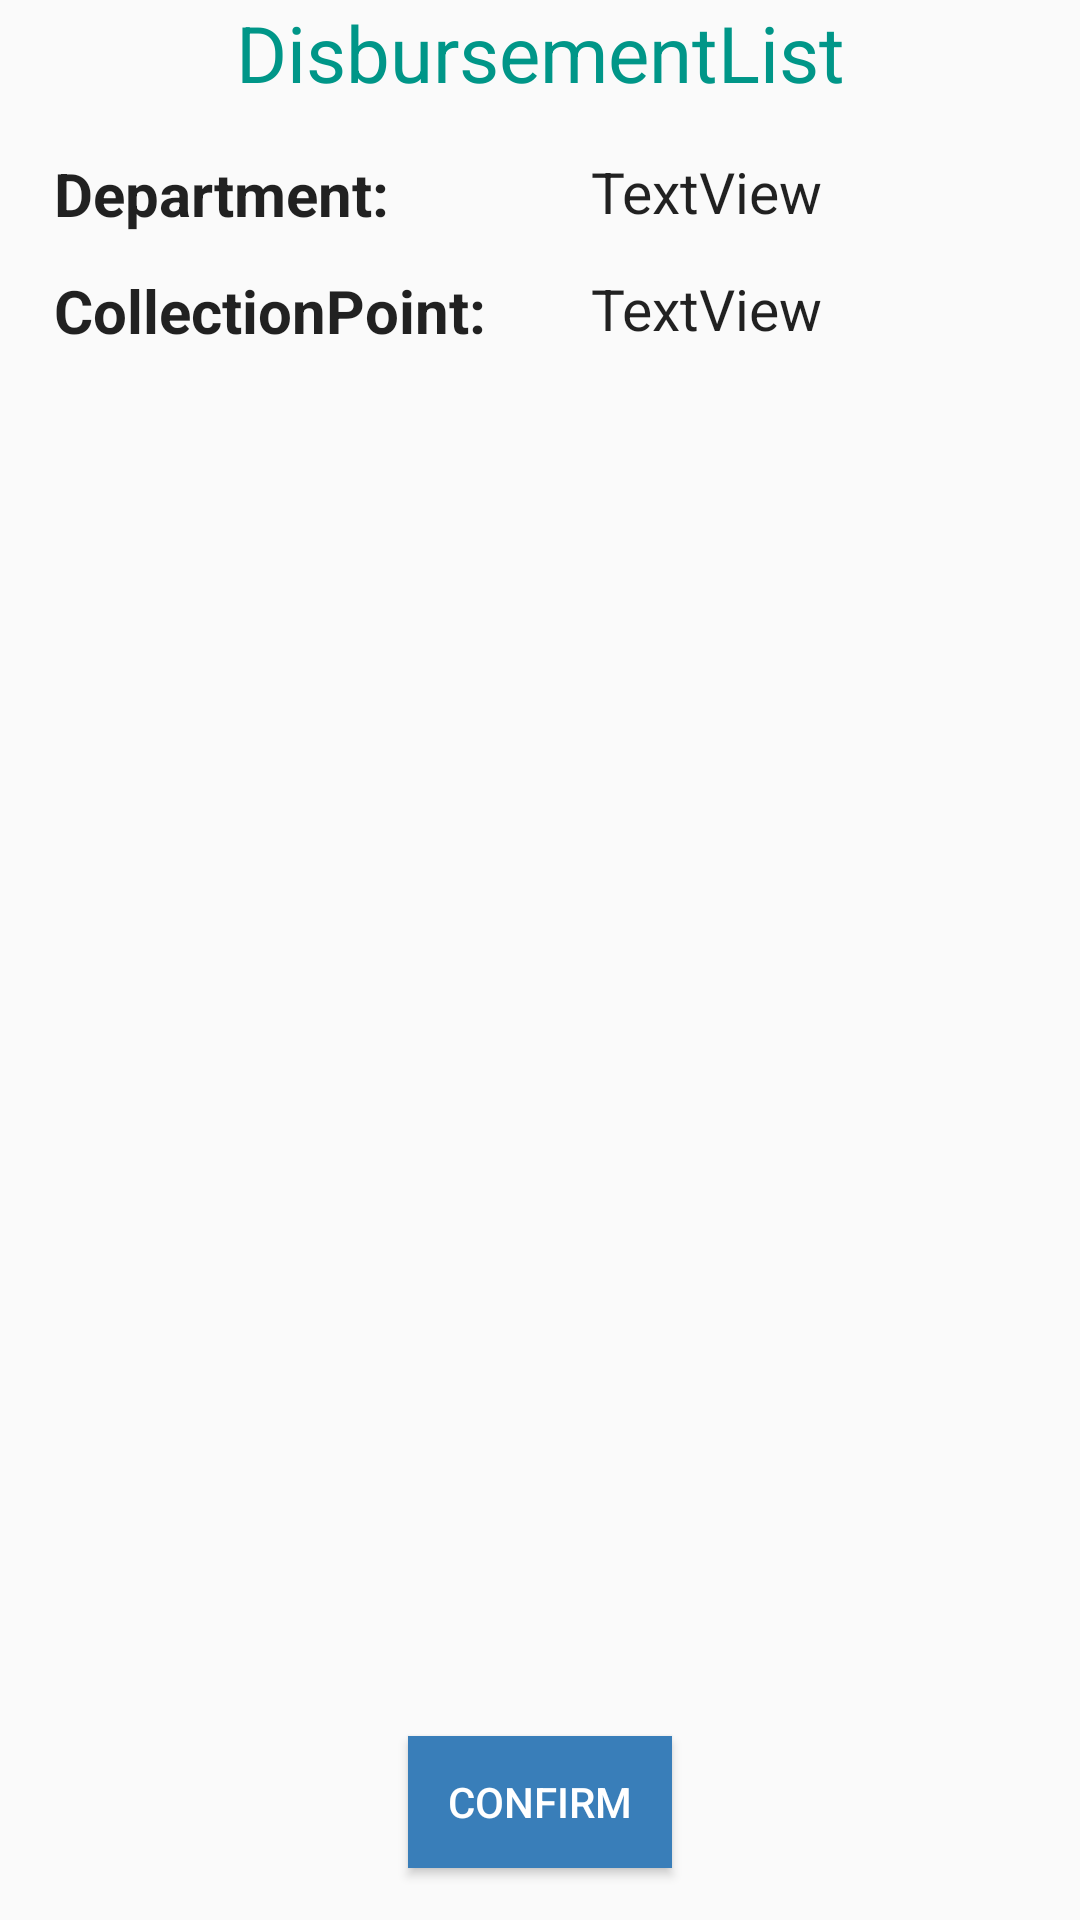

Here is an Android app screen rendered from its layout file. Give the layout XML and the strings, colors and styles it references.
<!-- AndroidManifest.xml: application theme AppTheme -->
<!-- res/layout/activity_disbursement_details.xml -->
<?xml version="1.0" encoding="utf-8"?>
<android.support.constraint.ConstraintLayout xmlns:android="http://schemas.android.com/apk/res/android"
    xmlns:app="http://schemas.android.com/apk/res-auto"
    xmlns:tools="http://schemas.android.com/tools"
    android:layout_width="match_parent"
    android:layout_height="match_parent"
    tools:context="com.example.yello.inventory_mvc.activity.DisbursementDetails">

    <LinearLayout
        android:id="@+id/linearLayout"
        android:layout_width="383dp"
        android:layout_height="80dp"
        android:layout_marginBottom="8dp"
        android:layout_marginEnd="8dp"
        android:layout_marginStart="8dp"
        android:layout_marginTop="48dp"
        android:orientation="vertical"
        app:layout_constraintBottom_toBottomOf="parent"
        app:layout_constraintDimensionRatio="w,1:1"
        app:layout_constraintEnd_toEndOf="parent"
        app:layout_constraintHorizontal_bias="0.0"
        app:layout_constraintStart_toStartOf="parent"
        app:layout_constraintTop_toTopOf="parent"
        app:layout_constraintVertical_bias="0.006">

        <TableLayout
            android:layout_width="377dp"
            android:layout_height="match_parent"
            tools:layout_editor_absoluteX="0dp"
            tools:layout_editor_absoluteY="0dp">

            <TableRow
                android:layout_width="match_parent"
                android:layout_height="match_parent">

                <TextView
                    android:layout_width="189dp"
                    android:layout_height="39dp"
                    android:text="  Department:"
                    android:textSize="20sp"
                    android:textStyle="bold"
                    android:textAppearance="@style/TextAppearance.AppCompat.Body1" />

                <TextView
                    android:id="@+id/textView_DepartmentName"
                    android:layout_width="142dp"
                    android:layout_height="match_parent"
                    android:text="TextView"
                    android:textSize="19sp"
                    android:textAppearance="@style/TextAppearance.AppCompat.Body1" />

            </TableRow>

            <TableRow
                android:layout_width="match_parent"
                android:layout_height="match_parent">

                <TextView
                    android:layout_width="wrap_content"
                    android:layout_height="33dp"
                    android:text="  CollectionPoint:"
                    android:textSize="20sp"
                    android:textStyle="bold"
                    android:textAppearance="@style/TextAppearance.AppCompat.Body1" />

                <TextView
                    android:id="@+id/textView_collectionPoint"
                    android:layout_width="wrap_content"
                    android:layout_height="match_parent"
                    android:text="TextView"
                    android:textSize="19sp"
                    android:textAppearance="@style/TextAppearance.AppCompat.Body1" />

            </TableRow>

        </TableLayout>
    </LinearLayout>

    <ListView
        android:id="@+id/listv"
        android:layout_width="367dp"
        android:layout_height="350dp"
        android:layout_marginEnd="8dp"
        android:layout_marginStart="8dp"
        android:layout_marginTop="148dp"
        app:layout_constraintEnd_toEndOf="parent"
        app:layout_constraintHorizontal_bias="0.0"
        app:layout_constraintStart_toStartOf="parent"
        app:layout_constraintTop_toTopOf="parent" />

    <TextView
        android:id="@+id/textView5"
        android:layout_width="wrap_content"
        android:layout_height="wrap_content"
        android:layout_marginEnd="8dp"
        android:layout_marginStart="8dp"
        android:text="DisbursementList"
        android:textSize="26sp"
        android:textColor="#009688"
        android:gravity="center"
        android:textAppearance="@style/TextAppearance.AppCompat.Headline"
        app:layout_constraintEnd_toEndOf="parent"
        app:layout_constraintStart_toStartOf="parent"
        tools:layout_editor_absoluteY="16dp"
        tools:ignore="MissingConstraints" />

    <Button
        android:id="@+id/confirmQty"
        android:layout_width="wrap_content"
        android:layout_height="44dp"
        android:layout_marginBottom="8dp"
        android:layout_marginEnd="8dp"
        android:layout_marginStart="8dp"
        android:layout_marginTop="8dp"
        android:background="#397EB9"
        android:text="CONFIRM"
        android:textColor="#FFFFFF"
        app:layout_constraintBottom_toBottomOf="parent"
        app:layout_constraintEnd_toEndOf="parent"
        app:layout_constraintStart_toStartOf="parent"
        app:layout_constraintTop_toTopOf="parent"
        app:layout_constraintVertical_bias="0.984" />

</android.support.constraint.ConstraintLayout>
<!-- resources referenced by this layout -->
<resources>
  <style name="AppTheme" parent="Theme.AppCompat.Light.NoActionBar">
          
          <item name="colorPrimary">@color/colorPrimary</item>
          <item name="colorPrimaryDark">@color/colorPrimaryDark</item>
          <item name="colorAccent">@color/colorAccent</item>
      
      </style>
  <color name="colorPrimary">#29a74d</color>
  <color name="colorPrimaryDark">#303f9f</color>
  <color name="colorAccent">#c6ccff</color>
</resources>
